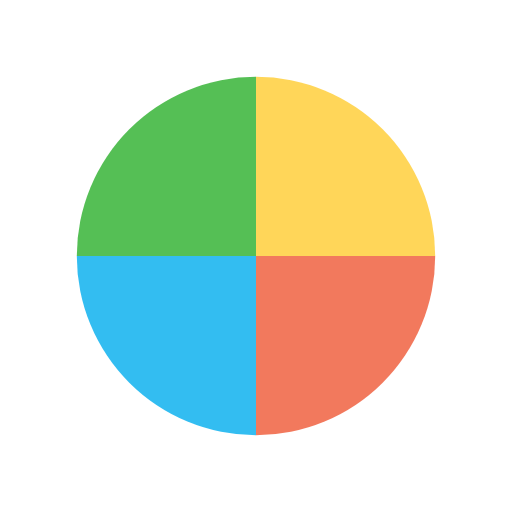
t = 0.00 s
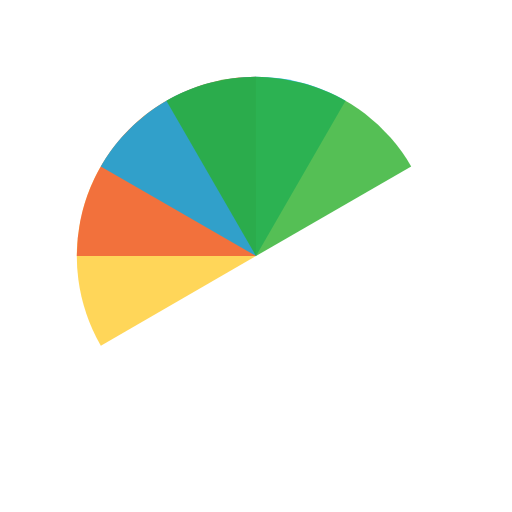
t = 0.51 s
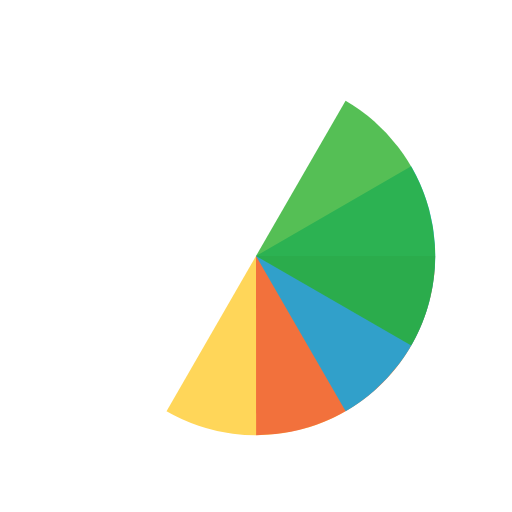
t = 1.01 s
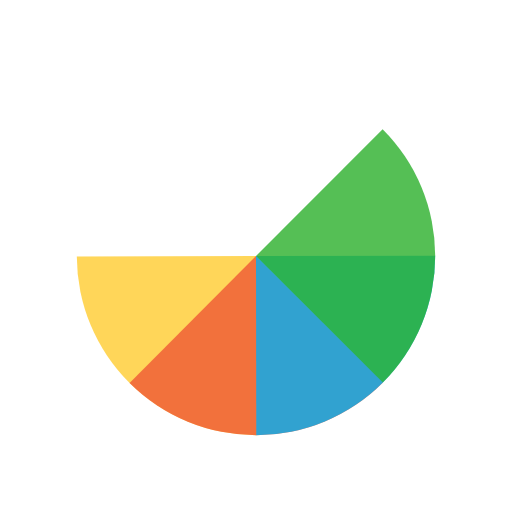
t = 1.14 s
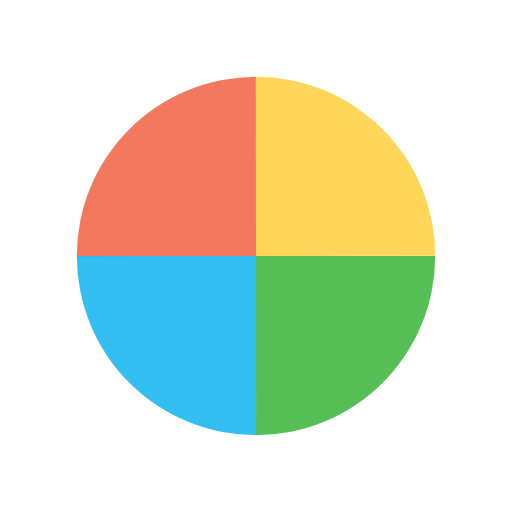
t = 1.52 s
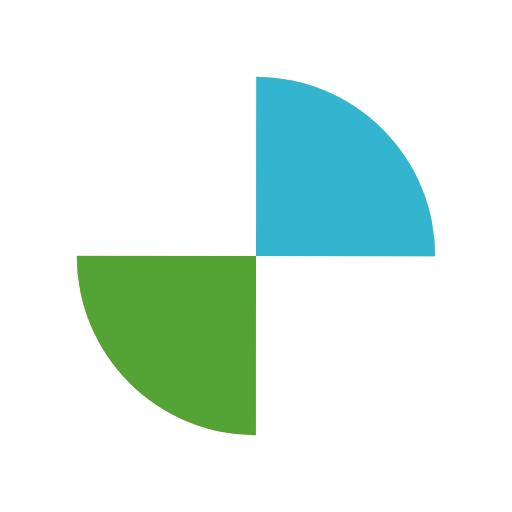
t = 2.27 s

The animated SVG that drew these frames (rendered in a browser with its animation timeline set to each time). Animation: 4 SMIL elements (animateTransform=4); one cycle of 3.03 s, repeats indefinitely.

<svg xmlns="http://www.w3.org/2000/svg" viewBox="0 0 100 100" preserveAspectRatio="xMidYMid" width="100%" height="100%" style="shape-rendering: auto; display: block; background: transparent;" xmlns:xlink="http://www.w3.org/1999/xlink"><g><g transform="translate(50 50)">
  <g transform="scale(0.7)">
    <g transform="translate(-50 -50)">
      <g>
        <animateTransform dur="0.7575757575757576s" keyTimes="0;1" values="0 50 50;360 50 50" repeatCount="indefinite" type="rotate" attributeName="transform"></animateTransform>
        <path d="M50 50L50 0A50 50 0 0 1 100 50Z" fill="#ffcc2f" fill-opacity="0.8"></path>
      </g>
      <g>
        <animateTransform dur="1.0101010101010102s" keyTimes="0;1" values="0 50 50;360 50 50" repeatCount="indefinite" type="rotate" attributeName="transform"></animateTransform>
        <path transform="rotate(90 50 50)" d="M50 50L50 0A50 50 0 0 1 100 50Z" fill="#ef5734" fill-opacity="0.8"></path>
      </g>
      <g>
        <animateTransform dur="1.5151515151515151s" keyTimes="0;1" values="0 50 50;360 50 50" repeatCount="indefinite" type="rotate" attributeName="transform"></animateTransform>
        <path transform="rotate(180 50 50)" d="M50 50L50 0A50 50 0 0 1 100 50Z" fill="#00acee" fill-opacity="0.8"></path>
      </g>
      <g>
        <animateTransform dur="3.0303030303030303s" keyTimes="0;1" values="0 50 50;360 50 50" repeatCount="indefinite" type="rotate" attributeName="transform"></animateTransform>
        <path transform="rotate(270 50 50)" d="M50 50L50 0A50 50 0 0 1 100 50Z" fill="#2baf2b" fill-opacity="0.8"></path>
      </g>
    </g>
  </g>
</g><g></g></g><!-- [ldio] generated by https://loading.io --></svg>